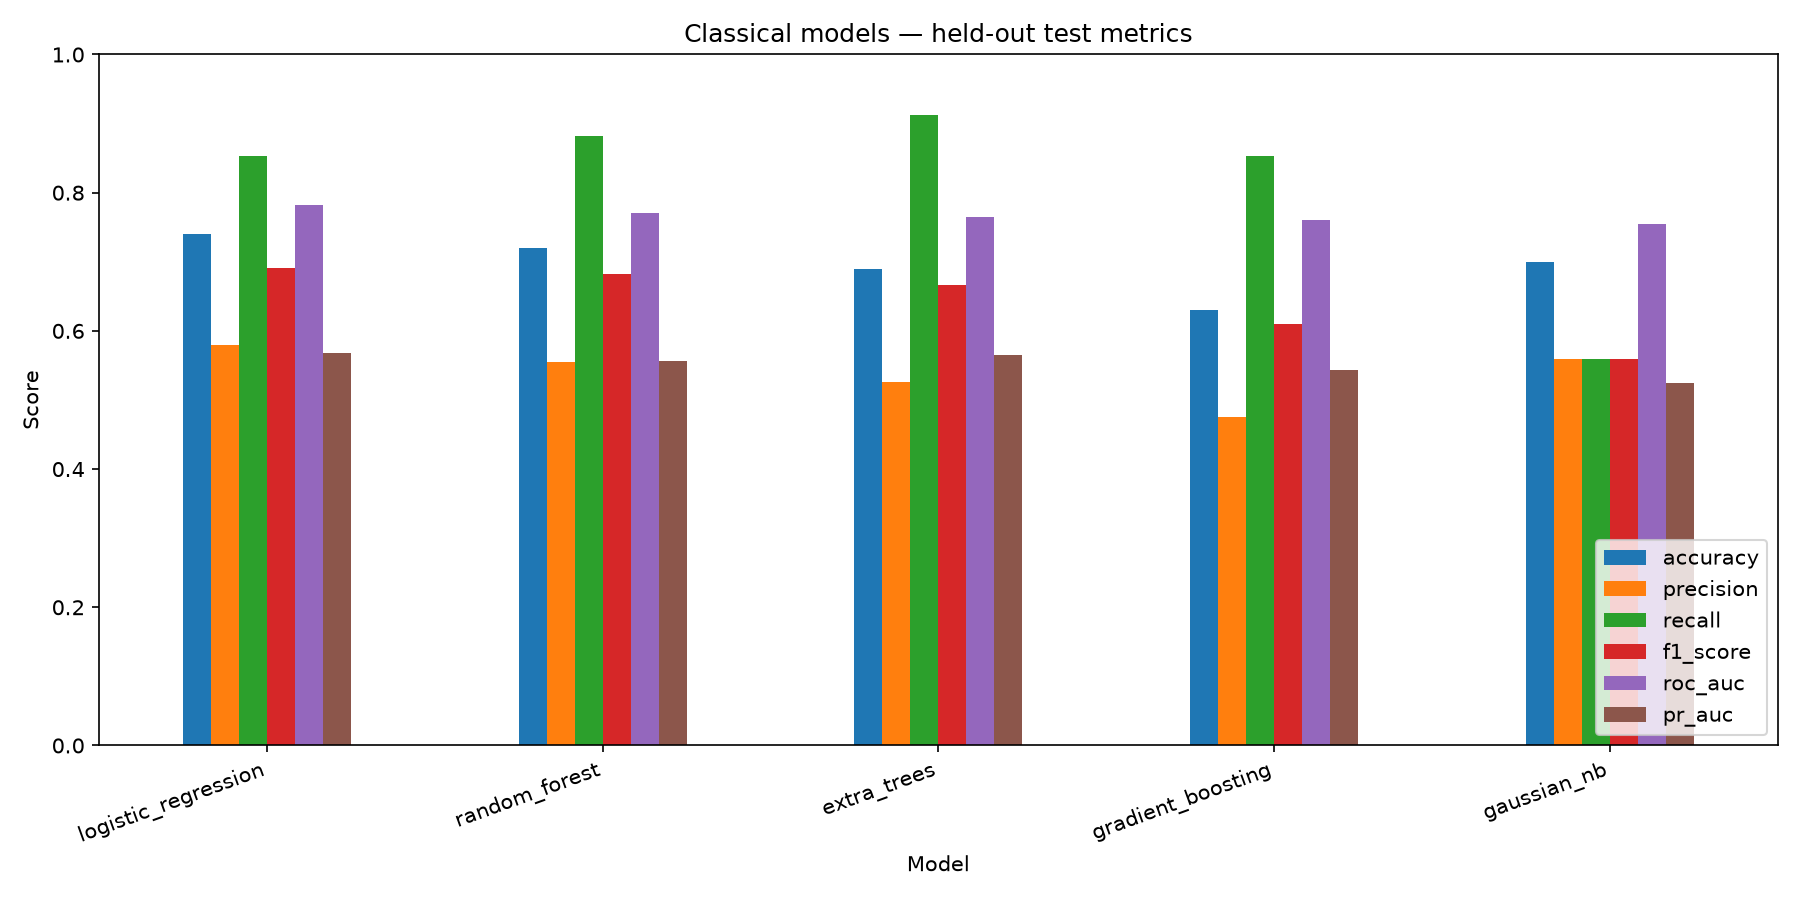

Values plotted in this chart, from the file beside it:
model, accuracy, precision, recall, f1_score, roc_auc, pr_auc, confusion_matrix, threshold, cv_roc_auc_mean, cv_roc_auc_std, cv_pr_auc_mean, cv_pr_auc_std, cv_accuracy_mean, cv_accuracy_std, cv_f1_mean, cv_f1_std, cv_recall_mean, cv_recall_std, best_parameters, training_seconds, training_rows, test_rows, features
logistic_regression, 0.74, 0.58, 0.8529, 0.6905, 0.7825, 0.568, [[45, 21], [5, 29]], 0.452, 0.7803, 0.03808, 0.6738, 0.0423, 0.7075, 0.03588, 0.6148, 0.05039, 0.6963, 0.09771, {'classifier__C': 10.0, 'classifier__cla…, 3.319, 400, 100, ['Pregnancies', 'Glucose', 'BloodPressur…
random_forest, 0.72, 0.5556, 0.8824, 0.6818, 0.7701, 0.5567, [[42, 24], [4, 30]], 0.278, 0.7723, 0.02451, 0.6681, 0.05046, 0.7375, 0.0285, 0.5463, 0.01119, 0.4667, 0.02963, {'classifier__class_weight': None, 'clas…, 30.69, 400, 100, ['Pregnancies', 'Glucose', 'BloodPressur…
extra_trees, 0.69, 0.5254, 0.9118, 0.6667, 0.7652, 0.5648, [[38, 28], [3, 31]], 0.2768, 0.7799, 0.02982, 0.6767, 0.05309, 0.735, 0.04359, 0.4767, 0.07255, 0.3556, 0.05024, {'classifier__class_weight': None, 'clas…, 19.88, 400, 100, ['Pregnancies', 'Glucose', 'BloodPressur…
gradient_boosting, 0.63, 0.4754, 0.8529, 0.6105, 0.7611, 0.5433, [[34, 32], [5, 29]], 0.2194, 0.778, 0.02537, 0.6696, 0.04852, 0.7275, 0.03824, 0.5368, 0.0512, 0.4667, 0.05024, {'classifier__learning_rate': 0.03, 'cla…, 8.536, 400, 100, ['Pregnancies', 'Glucose', 'BloodPressur…
gaussian_nb, 0.7, 0.5588, 0.5588, 0.5588, 0.754, 0.5249, [[51, 15], [15, 19]], 0.5429, 0.7782, 0.02892, 0.6661, 0.03517, 0.7375, 0.03162, 0.6164, 0.01622, 0.6222, 0.04319, {'classifier__var_smoothing': 1e-09}, 0.8071, 400, 100, ['Pregnancies', 'Glucose', 'BloodPressur…
